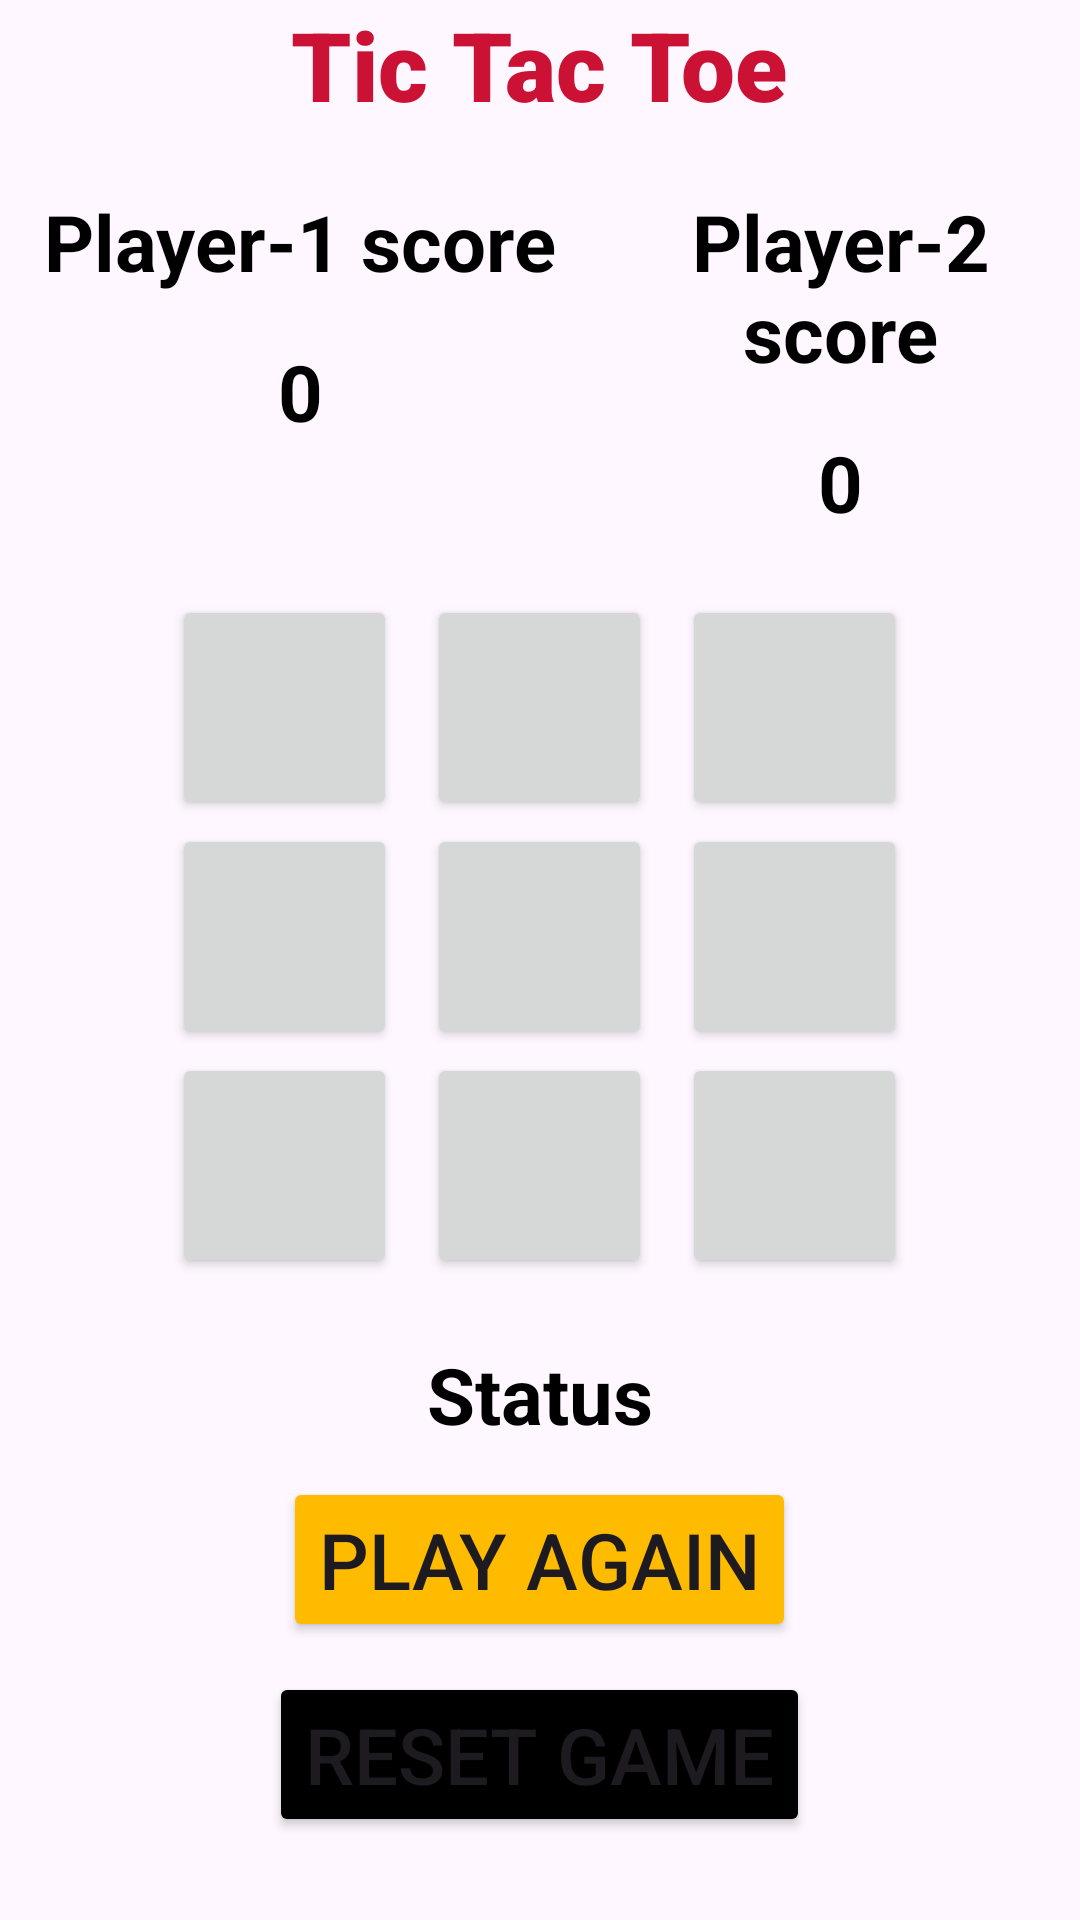

Layout XML and referenced resources for this Android screen:
<!-- AndroidManifest.xml: application theme Theme.SageTimes -->
<!-- res/layout/activity_tic_tac_toe.xml -->
<?xml version="1.0" encoding="utf-8"?>
<RelativeLayout xmlns:android="http://schemas.android.com/apk/res/android"
    xmlns:app="http://schemas.android.com/apk/res-auto"
    xmlns:tools="http://schemas.android.com/tools"
    android:id="@+id/main"
    android:layout_width="match_parent"
    android:layout_height="match_parent"
    android:layout_margin="10dp"
    tools:context=".TicTacToeActivity">


    <TextView
        android:id="@+id/game_title"
        android:layout_width="wrap_content"
        android:layout_height="wrap_content"
        android:layout_centerHorizontal="true"
        android:fontFamily="sans-serif-black"
        android:text="Tic Tac Toe"
        android:textColor="#cc1234"
        android:textSize="32sp"
        android:textStyle="bold">

    </TextView>

    <RelativeLayout
        android:id="@+id/score_layout"
        android:layout_width="wrap_content"
        android:layout_height="wrap_content"
        android:layout_below="@+id/game_title"
        android:layout_marginTop="20dp"
        android:layout_marginBottom="20dp">

        <TextView
            android:id="@+id/player_1"
            android:layout_width="200dp"
            android:layout_height="wrap_content"
            android:text="Player-1 score"
            android:textAlignment="center"
            android:textColor="@color/black"
            android:textSize="26dp"
            android:textStyle="bold">

        </TextView>

        <TextView
            android:id="@+id/player_2"
            android:layout_width="200dp"
            android:layout_height="wrap_content"
            android:layout_toRightOf="@+id/player_1"
            android:text="Player-2 score"
            android:textAlignment="center"
            android:textColor="@color/black"
            android:textSize="26dp"
            android:textStyle="bold">

        </TextView>

        <TextView
            android:id="@+id/player_1_score"
            android:layout_width="200dp"
            android:layout_height="wrap_content"
            android:layout_below="@+id/player_1"
            android:text="0"
            android:textAlignment="center"
            android:textColor="@color/black"
            android:textSize="26dp"
            android:layout_marginTop="15dp"
            android:textStyle="bold">

        </TextView>

        <TextView
            android:id="@+id/player_2_score"
            android:layout_width="200dp"
            android:layout_height="wrap_content"
            android:layout_below="@+id/player_2"
            android:layout_toRightOf="@+id/player_1"
            android:layout_marginTop="15dp"
            android:text="0"
            android:textAlignment="center"
            android:textColor="@color/black"
            android:textSize="26dp"
            android:textStyle="bold">

        </TextView>


    </RelativeLayout>

    <LinearLayout
        android:layout_width="wrap_content"
        android:layout_height="wrap_content"
        android:id="@+id/linearlayout_button"
        android:orientation="vertical"
        android:layout_below="@+id/score_layout"
        android:layout_centerHorizontal="true">

        <LinearLayout
            android:layout_width="wrap_content"
            android:layout_height="wrap_content"
            android:orientation="horizontal">

            <Button
                android:layout_width="75dp"
                android:layout_height="75dp"
                android:id="@+id/button_1"
                android:textSize="26dp"
                android:layout_marginHorizontal="5dp"
                android:layout_marginBottom="1.25dp"/>

            <Button
                android:layout_width="75dp"
                android:layout_height="75dp"
                android:id="@+id/button_2"
                android:textSize="26dp"
                android:layout_marginHorizontal="5dp"
                android:layout_marginBottom="1.25dp"/>

            <Button
                android:layout_width="75dp"
                android:layout_height="75dp"
                android:id="@+id/button_3"
                android:textSize="26dp"
                android:layout_marginHorizontal="5dp"
                android:layout_marginBottom="1.25dp"/>
        </LinearLayout>

        <LinearLayout
            android:layout_width="wrap_content"
            android:layout_height="wrap_content"
            android:orientation="horizontal">

            <Button
                android:layout_width="75dp"
                android:layout_height="75dp"
                android:id="@+id/button_4"
                android:textSize="26dp"
                android:layout_marginHorizontal="5dp"
                android:layout_marginBottom="1.25dp"/>

            <Button
                android:layout_width="75dp"
                android:layout_height="75dp"
                android:id="@+id/button_5"
                android:textSize="26dp"
                android:layout_marginHorizontal="5dp"
                android:layout_marginBottom="1.25dp"/>

            <Button
                android:layout_width="75dp"
                android:layout_height="75dp"
                android:id="@+id/button_6"
                android:textSize="26dp"
                android:layout_marginHorizontal="5dp"
                android:layout_marginBottom="1.25dp"/>
        </LinearLayout>

        <LinearLayout
            android:layout_width="wrap_content"
            android:layout_height="wrap_content"
            android:orientation="horizontal">

            <Button
                android:layout_width="75dp"
                android:layout_height="75dp"
                android:id="@+id/button_7"
                android:textSize="26dp"
                android:layout_marginHorizontal="5dp"
                android:layout_marginBottom="1.25dp"/>

            <Button
                android:layout_width="75dp"
                android:layout_height="75dp"
                android:id="@+id/button_8"
                android:textSize="26dp"
                android:layout_marginHorizontal="5dp"
                android:layout_marginBottom="1.25dp"/>

            <Button
                android:layout_width="75dp"
                android:layout_height="75dp"
                android:id="@+id/button_9"
                android:textSize="26dp"
                android:layout_marginHorizontal="5dp"
                android:layout_marginBottom="1.25dp"/>
        </LinearLayout>

    </LinearLayout>
<TextView
    android:layout_width="wrap_content"
    android:layout_height="wrap_content"
    android:id="@+id/text_status"
    android:layout_marginTop="20dp"
    android:layout_centerHorizontal="true"
    android:textSize="26dp"
    android:text="Status"
    android:layout_below="@+id/linearlayout_button"
    android:textColor="@color/black"
    android:textStyle="bold"/>

    <Button
        android:layout_width="wrap_content"
        android:layout_height="wrap_content"
        android:id="@+id/btn_playagain"
        android:layout_below="@id/text_status"
        android:layout_centerHorizontal="true"
        android:text="play again" android:layout_marginTop="10dp"
        android:textSize="26dp"
        android:layout_marginBottom="10dp"
        android:backgroundTint="#ffbb00"
        android:textAlignment="center"/>

     <Button
        android:layout_width="wrap_content"
        android:layout_height="wrap_content"
        android:id="@+id/btn_reset"
        android:layout_below="@id/btn_playagain"
        android:layout_centerHorizontal="true"
        android:text="Reset Game"
        android:textSize="26dp"
        android:backgroundTint="@color/black"
        android:textAlignment="center"/>




</RelativeLayout>
<!-- resources referenced by this layout -->
<resources>
  <color name="black">#FF000000</color>
  <style name="Theme.SageTimes" parent="Theme.Material3.DayNight.NoActionBar" />
</resources>
